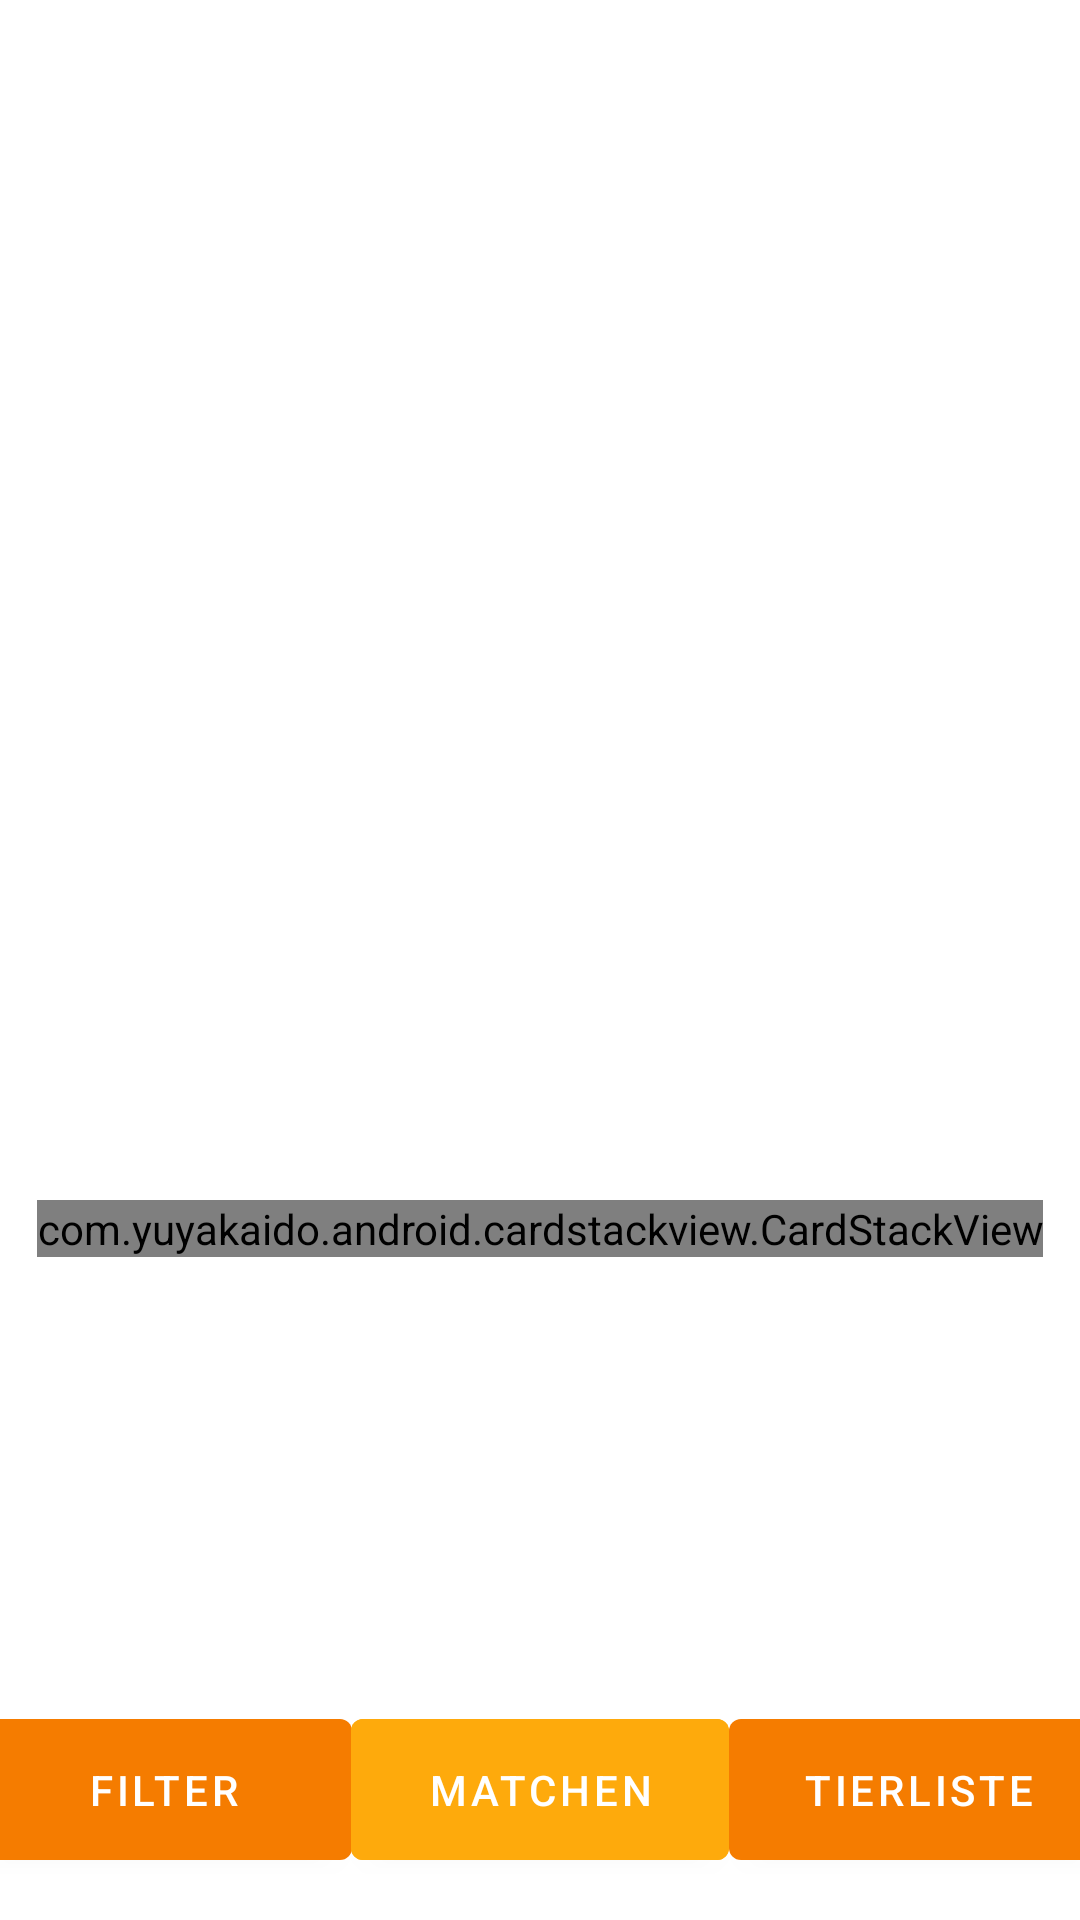

Layout XML and referenced resources for this Android screen:
<!-- AndroidManifest.xml: application theme Theme.PawSwipeApp -->
<!-- res/layout/activity_match.xml -->
<?xml version="1.0" encoding="utf-8"?>
<androidx.constraintlayout.widget.ConstraintLayout xmlns:android="http://schemas.android.com/apk/res/android"
    xmlns:app="http://schemas.android.com/apk/res-auto"
    xmlns:tools="http://schemas.android.com/tools"
    android:layout_width="match_parent"
    android:layout_height="match_parent"
    android:background="#00000000"
    tools:context=".MatchActivity">


    <com.yuyakaido.android.cardstackview.CardStackView
        android:id="@+id/matchCardStackView"
        android:layout_width="wrap_content"
        android:layout_height="wrap_content"
        android:layout_gravity="bottom"
        android:layout_marginBottom="32dp"
        app:layout_constraintBottom_toTopOf="@+id/dislike_button"
        app:layout_constraintEnd_toEndOf="parent"
        app:layout_constraintStart_toStartOf="parent" />


    <Button
        android:id="@+id/filter_btn"
        android:layout_width="126dp"
        android:layout_height="59dp"
        android:text="@string/filter_btn"
        app:layout_constraintBottom_toBottomOf="parent"
        app:layout_constraintEnd_toStartOf="@+id/matching_btn2"
        app:layout_constraintTop_toTopOf="parent"
        app:layout_constraintVertical_bias="0.976" />

    <Button
        android:id="@+id/matching_btn2"
        android:layout_width="126dp"
        android:layout_height="59dp"
        android:backgroundTint="?android:attr/colorPressedHighlight"
        android:text="@string/matching_btn"
        app:layout_constraintBottom_toBottomOf="parent"
        app:layout_constraintEnd_toEndOf="parent"
        app:layout_constraintStart_toStartOf="parent"
        app:layout_constraintTop_toTopOf="parent"
        app:layout_constraintVertical_bias="0.976" />

    <Button
        android:id="@+id/animalList_btn2"
        android:layout_width="126dp"
        android:layout_height="59dp"
        android:text="@string/animalList_btn"
        app:layout_constraintBottom_toBottomOf="parent"
        app:layout_constraintStart_toEndOf="@+id/matching_btn2"
        app:layout_constraintTop_toTopOf="parent"
        app:layout_constraintVertical_bias="0.976" />

    <ImageButton
        android:id="@+id/dislike_button"
        android:layout_width="100dp"
        android:layout_height="100dp"
        android:layout_marginEnd="16dp"
        android:layout_marginBottom="16dp"
        android:adjustViewBounds="true"
        android:background="@null"
        android:scaleType="fitCenter"
        app:layout_constraintBottom_toTopOf="@+id/matching_btn2"
        app:layout_constraintEnd_toStartOf="@+id/guideline4"
        app:layout_constraintHorizontal_bias="0.5"
        app:layout_constraintStart_toStartOf="parent"
        app:srcCompat="@drawable/dislike" />

    <androidx.constraintlayout.widget.Guideline
        android:id="@+id/guideline4"
        android:layout_width="wrap_content"
        android:layout_height="wrap_content"
        android:orientation="vertical"
        app:layout_constraintGuide_percent="0.5" />

    <ImageButton
        android:id="@+id/like_button"
        android:layout_width="100dp"
        android:layout_height="100dp"
        android:layout_marginStart="8dp"
        android:layout_marginEnd="16dp"
        android:layout_marginBottom="16dp"
        android:adjustViewBounds="true"
        android:background="@null"
        android:contentDescription="@string/like_dislike_button_description"
        android:scaleType="fitCenter"
        app:layout_constraintBottom_toTopOf="@+id/matching_btn2"
        app:layout_constraintEnd_toEndOf="parent"
        app:layout_constraintStart_toStartOf="@+id/guideline4"
        app:srcCompat="@drawable/love" />

</androidx.constraintlayout.widget.ConstraintLayout>
<!-- resources referenced by this layout -->
<resources>
  <string name="animalList_btn">Tierliste</string>
  <string name="filter_btn">Filter</string>
  <string name="like_dislike_button_description">like/dislike_button</string>
  <string name="matching_btn">Matchen</string>
  <style name="Theme.PawSwipeApp" parent="Theme.MaterialComponents.DayNight.DarkActionBar">
          
          <item name="colorPrimary">@color/pawswipe_orange_700</item>
          <item name="colorPrimaryVariant">@color/pawswipe_orange_900</item>
          <item name="colorOnPrimary">@color/white</item>
          
          <item name="colorSecondary">@color/pawswipe_orange_700</item>
          <item name="colorSecondaryVariant">@color/teal_700</item>
          <item name="colorOnSecondary">@color/black</item>
          
          <item name="android:statusBarColor">?attr/colorPrimaryVariant</item>
          
          <item name="android:forceDarkAllowed" tools:targetApi="TIRAMISU">false</item>
      </style>
  <color name="pawswipe_orange_700">#F57C00</color>
  <color name="pawswipe_orange_900">#E65100</color>
  <color name="white">#FFFFFFFF</color>
  <color name="teal_700">#FF018786</color>
  <color name="black">#FF000000</color>
</resources>
